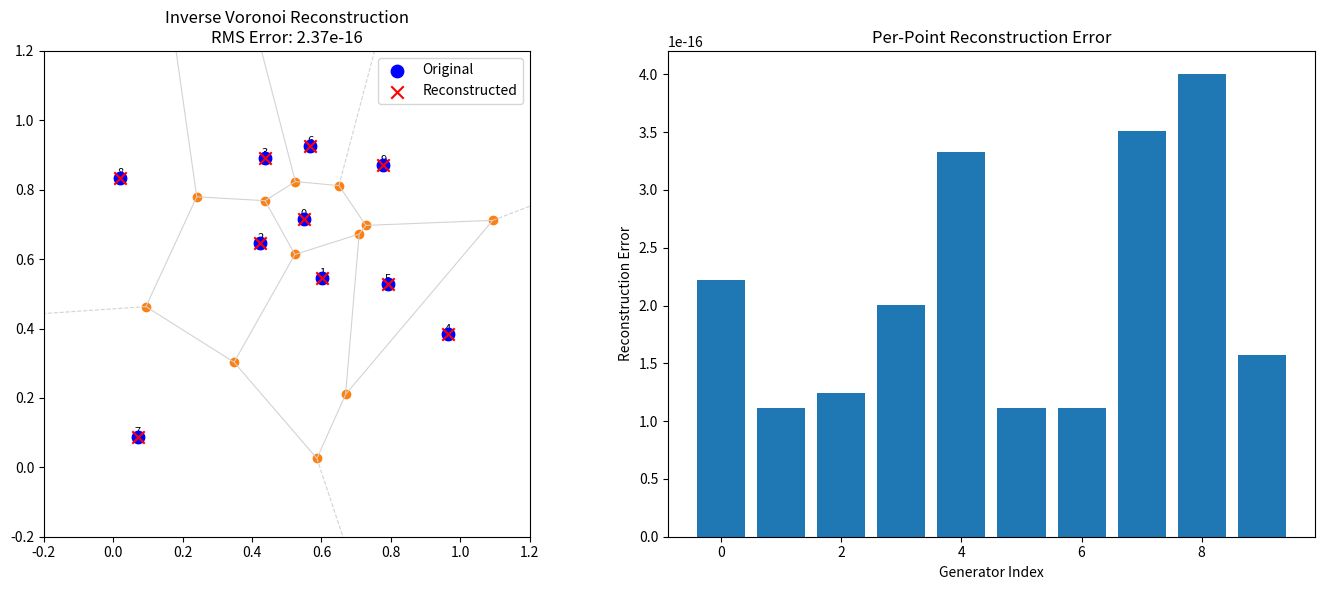

Generate this figure with matplotlib:
import numpy as np
import matplotlib.pyplot as plt
from scipy.spatial import Voronoi
from scipy.optimize import least_squares

np.random.seed(0)

# ------------------------------------------------------------
# Step 1: Generate random generator points
# ------------------------------------------------------------
n = 10
true_points = np.random.rand(n, 2)

# ------------------------------------------------------------
# Step 2: Build Voronoi diagram
# ------------------------------------------------------------
vor = Voronoi(true_points)

ridge_points = vor.ridge_points
ridge_vertices = vor.ridge_vertices
vertices = vor.vertices


# ------------------------------------------------------------
# Step 3: Build constraints from Voronoi vertex-to-generator
#         equidistance (the core Voronoi property)
# ------------------------------------------------------------

def build_vertex_generator_map(vor):
    """
    For each finite Voronoi vertex, find all generator indices
    that are equidistant to it (i.e., the generators whose cells
    share that vertex).
    """
    vertex_to_generators = {}

    for (i, j), rv in zip(vor.ridge_points, vor.ridge_vertices):
        for vi in rv:
            if vi == -1:
                continue
            if vi not in vertex_to_generators:
                vertex_to_generators[vi] = set()
            vertex_to_generators[vi].add(i)
            vertex_to_generators[vi].add(j)

    return vertex_to_generators


vertex_to_generators = build_vertex_generator_map(vor)

# Print diagnostic info
print(f"Number of generators: {n}")
print(f"Number of finite Voronoi vertices: {len(vertex_to_generators)}")
total_constraints = sum(len(gens) - 1 for gens in vertex_to_generators.values())
print(f"Number of equidistance constraints: {total_constraints}")
print(f"Number of unknowns: {2 * n}")


# ------------------------------------------------------------
# Step 4: Define residuals using equidistance from Voronoi vertices
# ------------------------------------------------------------

def residuals(flat_points):
    pts = flat_points.reshape(-1, 2)
    res = []

    # Core Voronoi property: each Voronoi vertex is equidistant
    # from all generators whose cells meet at that vertex.
    # For each vertex v with generators {g0, g1, g2, ...}:
    #   ||g1 - v||^2 - ||g0 - v||^2 = 0
    #   ||g2 - v||^2 - ||g0 - v||^2 = 0
    #   ...
    for vi, gens in vertex_to_generators.items():
        v = vertices[vi]
        gen_list = sorted(gens)
        g0 = pts[gen_list[0]]
        d0 = np.sum((g0 - v) ** 2)

        for gidx in gen_list[1:]:
            gi = pts[gidx]
            di = np.sum((gi - v) ** 2)
            res.append(di - d0)

    # Also use edge perpendicularity for finite ridges
    # (generator difference is perpendicular to Voronoi edge)
    for (i, j), rv in zip(ridge_points, ridge_vertices):
        if -1 in rv:
            continue
        v1, v2 = vertices[rv[0]], vertices[rv[1]]
        edge_dir = v2 - v1
        pi = pts[i]
        pj = pts[j]
        res.append(np.dot(pi - pj, edge_dir))

    # Also: midpoint of (pi, pj) lies on the Voronoi edge line
    # This means the midpoint of two neighboring generators lies
    # on the line through the Voronoi edge.
    for (i, j), rv in zip(ridge_points, ridge_vertices):
        if -1 in rv:
            continue
        v1, v2 = vertices[rv[0]], vertices[rv[1]]
        edge_dir = v2 - v1
        edge_len = np.linalg.norm(edge_dir)
        if edge_len < 1e-15:
            continue
        edge_normal = np.array([-edge_dir[1], edge_dir[0]]) / edge_len

        pi = pts[i]
        pj = pts[j]
        mid = 0.5 * (pi + pj)

        # The midpoint should lie on the line through v1, v2
        # i.e., (mid - v1) has zero component along edge_normal
        res.append(np.dot(mid - v1, edge_normal))

    return np.array(res)


# ------------------------------------------------------------
# Step 5: Reconstruct generators
# ------------------------------------------------------------

# Start from a perturbation of the true points (simulating "forgotten" generators)
# In a real scenario you'd use a smarter initialization
initial_guess = true_points.flatten() + 0.05 * np.random.randn(n * 2)

result = least_squares(
    residuals,
    initial_guess,
    method='lm',  # Levenberg-Marquardt is good for nonlinear least squares
    ftol=1e-15,
    xtol=1e-15,
    gtol=1e-15,
    max_nfev=10000
)

reconstructed = result.x.reshape(-1, 2)

print(f"\nOptimizer cost: {result.cost:.2e}")
print(f"Optimizer status: {result.message}")


# ------------------------------------------------------------
# Step 6: Align reconstruction to original via Procrustes
# (handles any residual translation/rotation/reflection)
# ------------------------------------------------------------

def procrustes_align(X, Y):
    """Align X to Y using Procrustes (translation + rotation, no scaling)."""
    Xc = X - X.mean(axis=0)
    Yc = Y - Y.mean(axis=0)

    U, S, Vt = np.linalg.svd(Xc.T @ Yc)

    # Handle reflection
    d = np.linalg.det(U @ Vt)
    D = np.diag([1, np.sign(d)])
    R = U @ D @ Vt

    X_aligned = Xc @ R + Y.mean(axis=0)
    return X_aligned


reconstructed_aligned = procrustes_align(reconstructed, true_points)

# ------------------------------------------------------------
# Step 7: Compute reconstruction error
# ------------------------------------------------------------

# Per-point errors
per_point_error = np.linalg.norm(true_points - reconstructed_aligned, axis=1)
rms_error = np.sqrt(np.mean(per_point_error ** 2))

print(f"\nPer-point errors: {per_point_error}")
print(f"RMS reconstruction error: {rms_error:.6e}")
print(f"Max reconstruction error: {np.max(per_point_error):.6e}")

# ------------------------------------------------------------
# Step 8: Visualization
# ------------------------------------------------------------

fig, axes = plt.subplots(1, 2, figsize=(14, 6))

# Left: Voronoi diagram with original and reconstructed
ax1 = axes[0]
from scipy.spatial import voronoi_plot_2d

voronoi_plot_2d(vor, ax=ax1, show_vertices=True, line_colors='lightgray',
                line_width=0.8, point_size=0)
ax1.scatter(true_points[:, 0], true_points[:, 1],
            c='blue', s=80, zorder=5, label="Original")
ax1.scatter(reconstructed_aligned[:, 0], reconstructed_aligned[:, 1],
            marker='x', c='red', s=80, zorder=5, label="Reconstructed")

for i in range(n):
    ax1.plot([true_points[i, 0], reconstructed_aligned[i, 0]],
             [true_points[i, 1], reconstructed_aligned[i, 1]],
             'k--', alpha=0.4)
    ax1.annotate(str(i), true_points[i], fontsize=8, ha='center', va='bottom')

ax1.legend()
ax1.set_title(f"Inverse Voronoi Reconstruction\nRMS Error: {rms_error:.2e}")
ax1.set_aspect('equal')
ax1.set_xlim(-0.2, 1.2)
ax1.set_ylim(-0.2, 1.2)

# Right: Error bar chart
ax2 = axes[1]
ax2.bar(range(n), per_point_error)
ax2.set_xlabel("Generator Index")
ax2.set_ylabel("Reconstruction Error")
ax2.set_title("Per-Point Reconstruction Error")

plt.tight_layout()
plt.show()